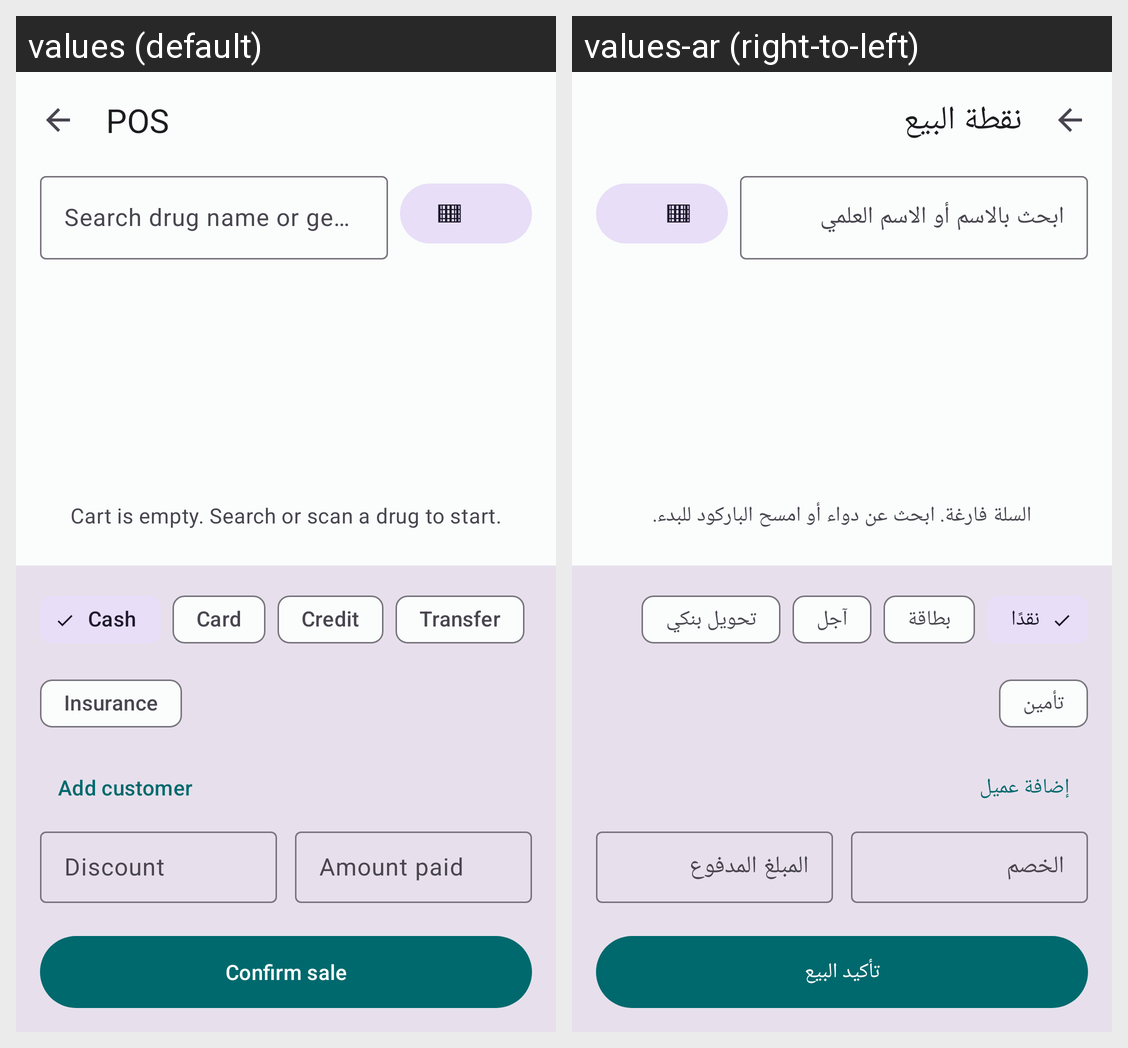

The Android screen above is rendered under two locales of the same app. Produce the string resources it draws, with the default and per-locale values.
Android screen res/layout/fragment_pos.xml rendered under 2 locales, left to right: values (default), values-ar (right-to-left). Device: Nexus 5 (rendered at 1080×1920; each locale shown at half size, 540×960, under a caption strip naming it); theme Theme.LPMS.
Strings drawn on this screen, with the default value and each locale's value (text and hints the layout hard-codes, and strings that could not be matched under every locale, appear in the picture but are not listed):

nav_pos
  values: POS
  values-ar: نقطة البيع

pos_search_drug
  values: Search drug name or generic
  values-ar: ابحث بالاسم أو الاسم العلمي

pos_cart_empty
  values: Cart is empty. Search or scan a drug to start.
  values-ar: السلة فارغة. ابحث عن دواء أو امسح الباركود للبدء.

payment_cash
  values: Cash
  values-ar: نقدًا

payment_card
  values: Card
  values-ar: بطاقة

payment_credit
  values: Credit
  values-ar: آجل

payment_bank_transfer
  values: Transfer
  values-ar: تحويل بنكي

payment_insurance
  values: Insurance
  values-ar: تأمين

pos_pick_customer
  values: Add customer
  values-ar: إضافة عميل

pos_discount
  values: Discount
  values-ar: الخصم

pos_amount_paid
  values: Amount paid
  values-ar: المبلغ المدفوع

pos_confirm_sale
  values: Confirm sale
  values-ar: تأكيد البيع
